Run: headless pygame with SDL's dummy video driver; simulated clock (each Clock.tick advances the game by its frame time, no real sleeping); random seed 0; keys injected as events and as key.get_pressed() state; mouse plan: one left click at the window centre at the start of phase 2, then a move to the lower-right quarter at the start of phase 3.
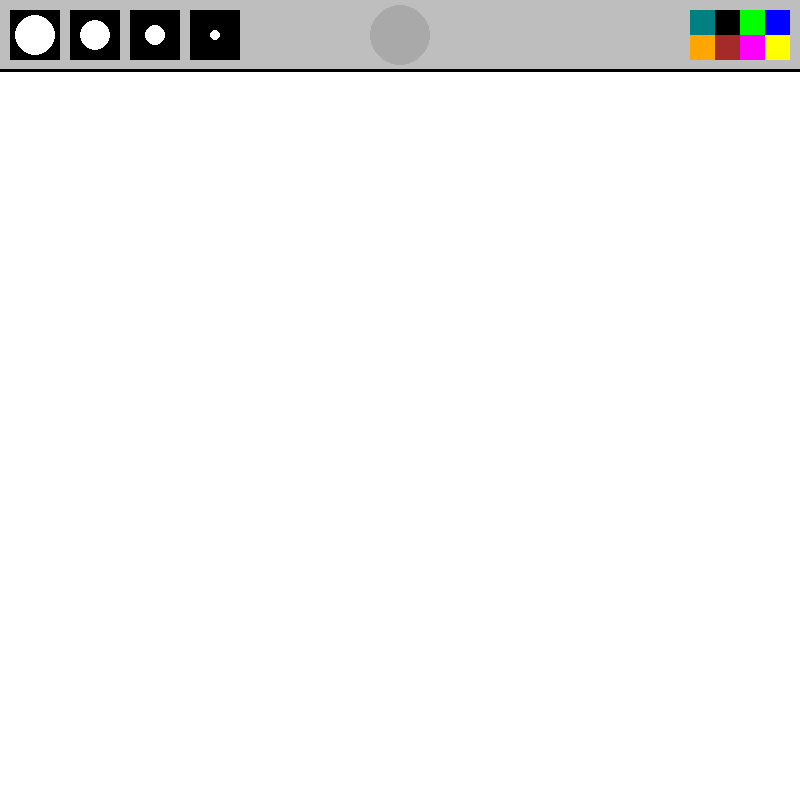
Frame 1 of 4 · flips 1–60 · no input
Frame 2 of 4 · flips 61–180 · clicked the window centre · tapped SPACE, RETURN · held RIGHT (→), D · screen unchanged from frame 1, image omitted
Frame 3 of 4 · flips 181–300 · moved the mouse to the lower-right quarter · held DOWN (↓), S · screen unchanged from frame 2, image omitted
Frame 4 of 4 · flips 301–420 · held LEFT (←), A, UP (↑), W · screen unchanged from frame 3, image omitted

The pygame program that drew these frames:

import pygame
pygame.init()

fps = 60
timer = pygame.time.Clock()
WIDTH = 800
HEIGHT = 800
active_size = 0
active_color = 'white'
screen = pygame.display.set_mode((WIDTH, HEIGHT))
pygame.display.set_caption("Paint Rush // Creative / Paint")
painting = []



def draw_menu(active_size, active_color):
    pygame.draw.rect(screen, 'grey', (0, 0, WIDTH, 70))
    pygame.draw.line(screen, 'black', (0, 70), (WIDTH, 70), 3)
    xl_brush = pygame.draw.rect(screen, 'black', [10, 10, 50, 50])
    pygame.draw.circle(screen, 'white', (35, 35), 20)
    l_brush = pygame.draw.rect(screen, 'black', [70, 10, 50, 50])
    pygame.draw.circle(screen, 'white', (95, 35), 15) 
    m_brush = pygame.draw.rect(screen, 'black', [130, 10, 50, 50])
    pygame.draw.circle(screen, 'white', (155, 35), 10)
    s_brush = pygame.draw.rect(screen, 'black', [190, 10, 50, 50])
    pygame.draw.circle(screen, 'white', (215, 35), 5)
    brush_list = [xl_brush, l_brush, m_brush, s_brush]
    if active_size == 20:
        pygame.draw.rect(screen, 'blue', (10, 10, 50, 50),3)
    elif active_size == 15:
        pygame.draw.rect(screen, 'blue', (70, 10, 50, 50),3)
    elif active_size == 10:
        pygame.draw.rect(screen, 'blue', (130, 10, 50, 50),3)
    elif active_size == 5:
        pygame.draw.rect(screen, 'blue', (190, 10, 50, 50),3)


    pygame.draw.circle(screen, active_color, (400, 35), 30)
    pygame.draw.circle(screen, 'dark grey', (400, 35), 30)


    blue = pygame.draw.rect(screen, (0, 0, 255), [WIDTH - 35, 10, 25, 25])
    yellow = pygame.draw.rect(screen, (255, 255, 0), [WIDTH - 35, 35, 25, 25])
    green = pygame.draw.rect(screen, (0, 255, 0), [WIDTH - 60, 10, 25, 25])
    pink = pygame.draw.rect(screen, (255, 0, 255), [WIDTH - 60, 35, 25, 25])
    black = pygame.draw.rect(screen, (0, 0, 0), [WIDTH - 85, 10, 25, 25])
    brown = pygame.draw.rect(screen, (165, 42, 42), [WIDTH - 85, 35, 25, 25])
    teal = pygame.draw.rect(screen, (0, 128, 128), [WIDTH - 110, 10, 25, 25])
    orange = pygame.draw.rect(screen, (255, 165, 0), [WIDTH - 110, 35, 25, 25])
    color_rect = [blue, yellow, green, pink, black, brown, teal, orange]
    rgb_list = [(0, 0, 255), (255, 255, 0), (0, 255, 0), (255, 0, 255), (0, 0, 0), (165, 42, 42), (0, 128, 128), (255, 165, 0)]  
    return brush_list, color_rect, rgb_list

def draw_painting(painting):
    for i in range(len(painting)):
        pygame.draw.circle(screen, painting[i][0], painting[i][1], painting[i][2])

run = True
while run:
    timer.tick(fps)
    screen.fill('White')
    mouse = pygame.mouse.get_pos()
    left_click = pygame.mouse.get_pressed()[0]
    if mouse[1] > 70:
        pygame.draw.circle(screen, active_color, mouse, active_size)
    if left_click and mouse[1] > 70:
        painting.append((active_color, mouse,active_size))
    draw_painting(painting)
    if mouse[1] > 70:
        pygame.draw.circle(screen, active_color, mouse, active_size)
    brushes, colors, rgbs = draw_menu(active_size, active_color)

    for event in pygame.event.get():
        if event.type == pygame.QUIT:
            run = False

        if event.type == pygame.MOUSEBUTTONDOWN:
            for i in range(len(brushes)):
                if brushes[i].collidepoint(event.pos):
                    active_size = 20 - (i * 5)

            for i in range(len(colors)):
                if colors[i].collidepoint(event.pos):
                    active_color = rgbs[i]


    pygame.display.flip()
pygame.quit()
